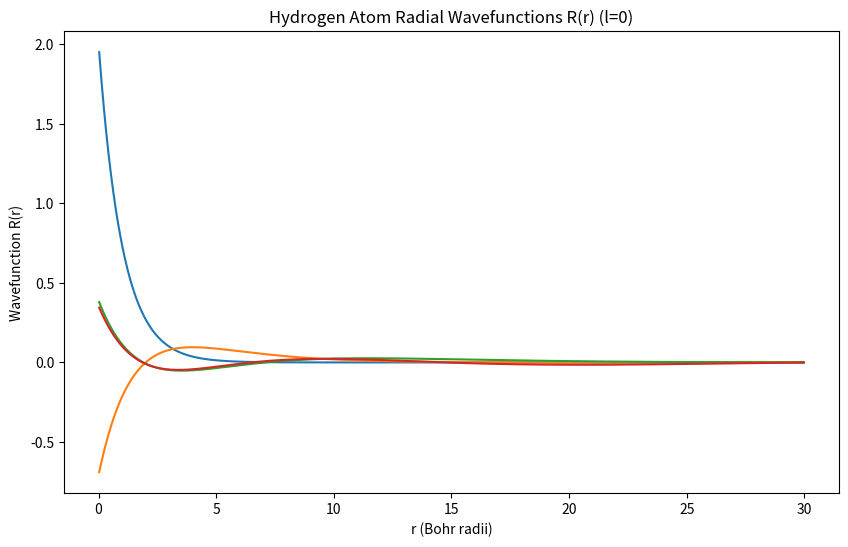
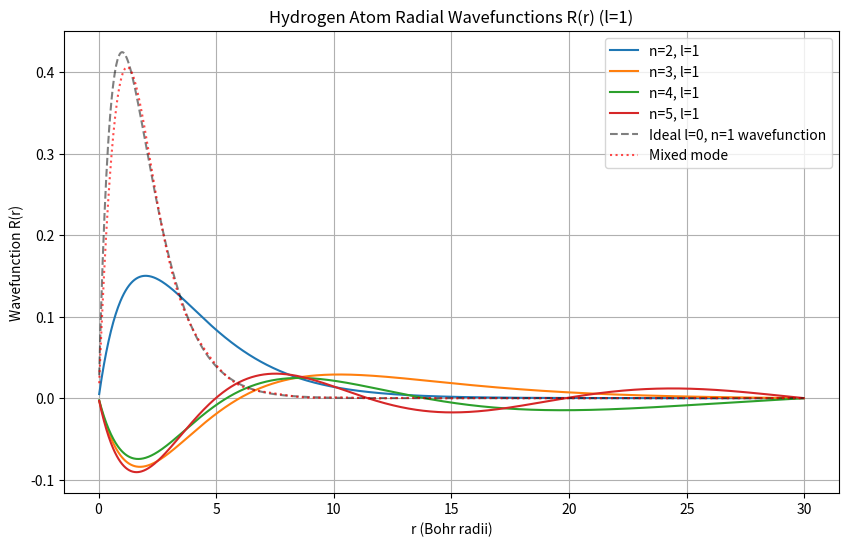

Generate these figures, in order, with matplotlib:
# Hydrogen atom radial equation for general l
# Schrödinger equation in radial form
# d^2u/dr^2 + (2m/hbar^2)(V-E)u - l(l+1)/r^2 * u = 0
# where V = -e^2/(4πε₀r), 
# and u = r * R(r), with R(r) being the radial wavefunction.

# We can write this in a dimensionless form by defining
# x = r / a₀, where a₀ is the Bohr radius, equal to
# a₀ = 4πε₀hbar² / (m_e e²) in SI units.
# The potential V becomes dimensionless as well. This 
# second order equation becomes:
# d²u/dx² -2u/x - l(l+1)/x² * u = E u

# We can solve this by forming a sparse matrix for the second derivative
# and using a sparse linear algebra solver.

import numpy as np
import matplotlib.pyplot as plt 
import scipy.sparse as sp
import scipy.sparse.linalg as spla
from scipy.integrate import simpson

plt.ion()  # Enable interactive mode for plotting

# Define the matrix for the radial Schrödinger equation
def hydrogen_sparse_matrix(l, r_max, dr=0.04):
    # Create a radial grid, which is regular exluding end
    # points (which are defined to be zero by boundary conditions)
    r = np.arange(dr, r_max, dr)
    n = len(r)
    
    # Create the two main diagonals
    main_diag = 2/dr**2 * np.ones(n) - 2/r + l * (l + 1) / r**2
    off_diag = -np.ones(n-1) / dr**2
    
    # Create the sparse matrix
    A = sp.diags([main_diag, off_diag, off_diag], [0, -1, 1], shape=(n, n))
    
    return A, r

if __name__ == "__main__":
    # Parameters
    r_max = 30  # in Bohr radii
    dr = 0.025  # step size in Bohr radii
    nk = 20 # number of eigenvalues to compute
    
    # Store results for all l values. The radius r will be the same for all l.
    all_eigenvalues = {}
    all_eigenvectors = {}
    
    # Loop over l values
    for l in [0, 1]:
        print(f"\nSolving for l={l}...")
        
        # Solve the radial Schrödinger equation
        A, r = hydrogen_sparse_matrix(l, r_max, dr)
        
        # Solve the eigenvalue problem
        eigenvalues, eigenvectors = spla.eigsh(A, k=nk, which='SM')
         
        # Extend the r array and eigenvector array to include the 0 point
        r_extended = np.concatenate(([0], r))  # Include r=0
        eigenvectors_extended = np.row_stack((np.zeros(nk), eigenvectors))
        
        # Normalize the eigenvectors so that ∫|u(r)|² dr = 1
        # where u(r) = r·R(r) is the radial wavefunction
        print(f"  Normalizing eigenvectors for l={l}...")
        for i in range(nk):
            # Calculate the norm using Simpson's rule
            norm = np.sqrt(simpson(eigenvectors_extended[:, i]**2, r_extended))
            eigenvectors_extended[:, i] /= norm
        
        # Store results
        all_eigenvalues[l] = eigenvalues
        all_eigenvectors[l] = eigenvectors_extended
         
        # Plot the first few wavefunctions
        plt.figure(figsize=(10, 6))
        n_start = l + 1  # Principal quantum number starts at l+1
        for i in range(4):  # Plot first 4 computed states
            # Handle division by zero at r=0
            r_plot = r_extended[1:]  # Exclude r=0 point
            wavefunction_plot = eigenvectors_extended[1:, i] / r_plot
            plt.plot(r_plot, wavefunction_plot, label=f'n={i+n_start}, l={l}')
        
        plt.xlabel('r (Bohr radii)')
        plt.ylabel('Wavefunction R(r)')
        plt.title(f'Hydrogen Atom Radial Wavefunctions R(r) (l={l})')
        
        # Print the first few eigenvalues
        print(f"First few eigenvalues for l={l} (in eV):")
        for i in range(4):
            print(f"n={i+n_start}, l={l}: {eigenvalues[i].real * 13.6057:.4f} eV")
    
    # Now let's compute the dipole matrix elements for a transition
    # from l=0 to l=1, which is non-zero only for m=0 
    # (i.e. in the "z" direction, which is r cos(theta) or r mu).
    # The dipole matrix element is given by:
    # <l'=1, m'=0 | \vect{r} | l=0, m=0>
    # = \int R_{l'=1}(r) r R_{l=0}(r) r^2 dr * (1/2) \int_-1^1 mu^2 dmu
    # = \int u_{l'=1}(r) r u_{l=0}(r) dr * (1/3)
    # where mu = cos(theta) is the angular part.
    
    print("\nComputing dipole matrix elements for l=0 -> l=1 transitions...")
    
    # Get the stored results
    eigenvectors_l0 = all_eigenvectors[0]
    eigenvectors_l1 = all_eigenvectors[1]
    
    # Compute the integral using Simpson's rule
    inner_products = np.zeros(nk)

    # Ideal wavefunction for a dipole transition to l=0, n=1
    ideal_wf = r_extended * eigenvectors_l0[:,0]
    #Normalise
    ideal_wf /= np.sqrt(simpson(ideal_wf**2, r_extended))
    # Plot this as a dashed line
    plt.plot(r_extended[1:], ideal_wf[1:]/r_extended[1:], 'k--', label='Ideal l=0, n=1 wavefunction', alpha=0.5)
    # Compute this ideal inner product
    ideal_inner_product = simpson(r_extended * ideal_wf * eigenvectors_l0[:, 0], r_extended)
    
    # Since eigenvectors are now normalized, we can compute dipole elements directly
    for i in range(nk):
        # Radial part: <l'=1 | r | l=0>
        # Both eigenvectors are normalized, so no need for additional normalization
        radial_integral = simpson(r_extended * eigenvectors_l1[:, i] * eigenvectors_l0[:, 0], r_extended)
        inner_products[i] = radial_integral

    print("Dipole matrix elements <l=1,n|r|l=0,n=1>:")
    for i in range(min(4, nk)):
        print(f"  l=1, n={i+2} -> l=0, n=1: {inner_products[i]:.6f}")
    print(f"  Ideal matrix element: {ideal_inner_product:.6f}")
    
    # Finally, form a weighted average of the dipole matrix elements
    # to get the overall transition strength
    mixed_mode = np.sum(inner_products * eigenvectors_l1, axis=1)
    # Now plot the mixed mode, and plot it on the same figure as a dotted line.
    mixed_mode /= np.sqrt(simpson(mixed_mode**2, r_extended))  # Normalize the mixed mode
    plt.plot(r_extended[1:], mixed_mode[1:]/r_extended[1:], 'r:', label='Mixed mode', alpha=0.7)
    plt.legend()
    plt.grid()
    plt.show()